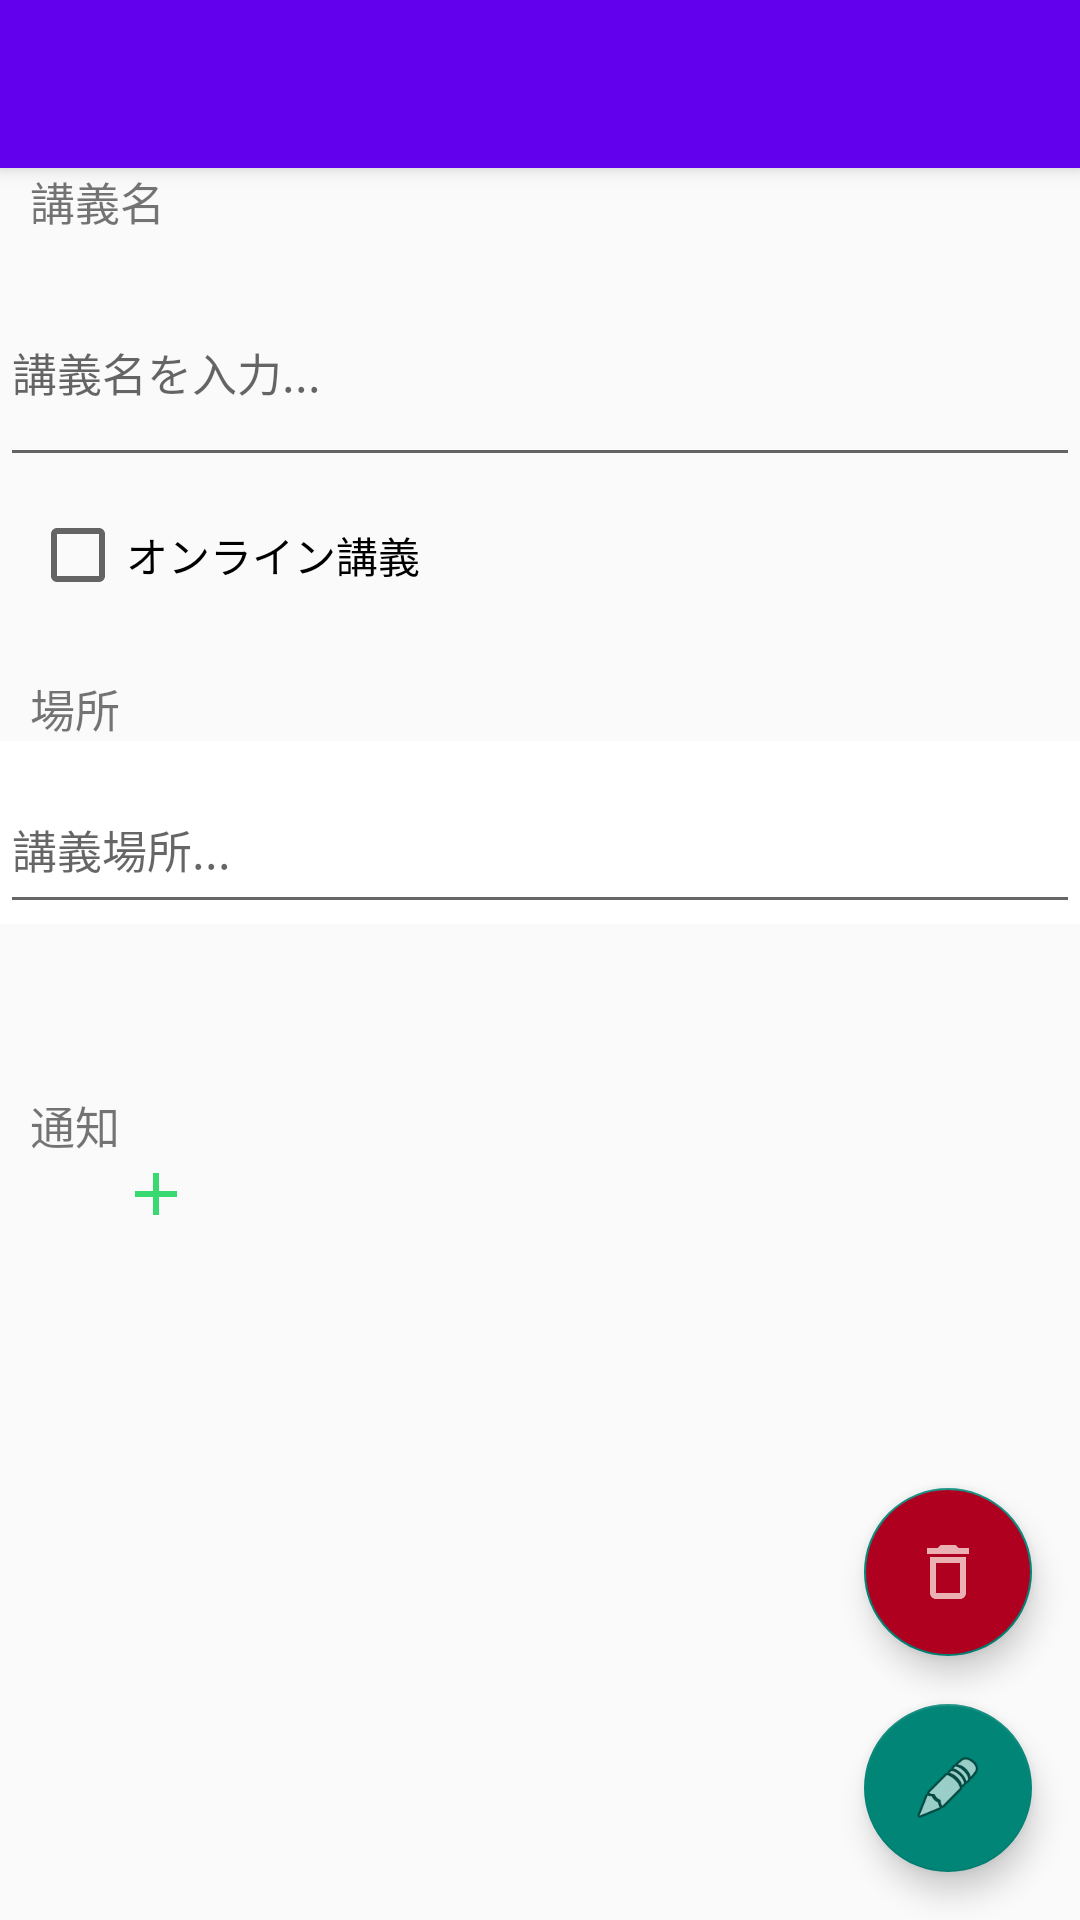

Layout XML and referenced resources for this Android screen:
<!-- AndroidManifest.xml: application theme Theme.NoActionBar -->
<!-- res/layout/activity_edit_class.xml -->
<?xml version="1.0" encoding="utf-8"?>
<androidx.coordinatorlayout.widget.CoordinatorLayout
    xmlns:tools="http://schemas.android.com/tools"
    xmlns:android="http://schemas.android.com/apk/res/android"
    xmlns:app="http://schemas.android.com/apk/res-auto"
    android:id="@+id/activity_edit_class"
    android:layout_width="match_parent"
    android:layout_height="match_parent"
    android:fitsSystemWindows="true"
    android:focusable="true"
    android:focusableInTouchMode="true"
    tools:context=".View.EditClassActivity">

    <com.google.android.material.appbar.AppBarLayout
        android:id="@+id/editclass_appbar"
        android:layout_width="match_parent"
        android:layout_height="wrap_content">
        <androidx.appcompat.widget.Toolbar
            android:id="@+id/editclass_toolbar"
            android:layout_width="match_parent"
            android:layout_height="?attr/actionBarSize"
            android:background="?attr/colorPrimary"
            android:theme="@style/ToolbarTheme">

        </androidx.appcompat.widget.Toolbar>
    </com.google.android.material.appbar.AppBarLayout>

    <androidx.constraintlayout.widget.ConstraintLayout
        android:layout_width="match_parent"
        android:layout_height="match_parent">


        <ScrollView
            android:layout_width="match_parent"
            android:layout_height="match_parent"
            tools:layout_editor_absoluteX="128dp"
            tools:layout_editor_absoluteY="0dp">

            <androidx.constraintlayout.widget.ConstraintLayout
                android:layout_width="match_parent"
                android:layout_height="wrap_content">

                <com.google.android.material.textfield.TextInputLayout
                    android:id="@+id/edittext_online_url_layout"
                    android:layout_width="match_parent"
                    android:layout_height="wrap_content"
                    android:visibility="gone"
                    app:layout_constraintStart_toStartOf="parent"
                    app:layout_constraintTop_toBottomOf="@+id/edittext_place_layout">

                    <com.google.android.material.textfield.TextInputEditText
                        android:id="@+id/edittext_online_url"
                        android:layout_width="match_parent"
                        android:layout_height="wrap_content"
                        android:hint="オンライン講義のURL..."
                        android:inputType="textUri|textMultiLine"
                        android:textSize="15sp" />
                </com.google.android.material.textfield.TextInputLayout>

                <include
                    android:id="@+id/edit_alert1"
                    layout="@layout/alert_layout"
                    android:layout_width="wrap_content"
                    android:layout_height="wrap_content"
                    android:visibility="gone"
                    app:layout_constraintStart_toEndOf="@+id/text_alert"
                    app:layout_constraintTop_toBottomOf="@+id/text_alert" />

                <include
                    android:id="@+id/edit_alert2"
                    layout="@layout/alert_layout"
                    android:layout_width="wrap_content"
                    android:layout_height="wrap_content"
                    android:visibility="gone"
                    app:layout_constraintStart_toStartOf="@+id/edit_alert1"
                    app:layout_constraintTop_toBottomOf="@+id/edit_alert1" />

                <include
                    android:id="@+id/edit_alert3"
                    layout="@layout/alert_layout"
                    android:layout_width="wrap_content"
                    android:layout_height="wrap_content"
                    android:visibility="gone"
                    app:layout_constraintStart_toStartOf="@+id/edit_alert2"
                    app:layout_constraintTop_toBottomOf="@+id/edit_alert2" />

                <TextView
                    android:id="@+id/text_classname"
                    android:layout_width="wrap_content"
                    android:layout_height="wrap_content"
                    android:layout_marginStart="10sp"
                    android:layout_marginTop="?attr/actionBarSize"
                    android:layout_marginEnd="0sp"
                    android:text="講義名"
                    android:textSize="15sp"
                    app:layout_constraintStart_toStartOf="parent"
                    app:layout_constraintTop_toTopOf="parent" />


                <com.google.android.material.textfield.TextInputLayout
                    android:id="@+id/editext_classname_layout"
                    android:layout_width="match_parent"
                    android:layout_height="wrap_content"
                    app:layout_constraintTop_toBottomOf="@+id/text_classname">

                    <com.google.android.material.textfield.TextInputEditText
                        android:id="@+id/editext_classname"
                        android:layout_width="match_parent"
                        android:layout_height="70sp"
                        android:hint="講義名を入力..."
                        android:textSize="15sp" />
                </com.google.android.material.textfield.TextInputLayout>


                <CheckBox
                    android:id="@+id/checkBox_ifOnline"
                    android:layout_width="wrap_content"
                    android:layout_height="wrap_content"
                    android:layout_margin="10sp"
                    android:text="オンライン講義"
                    app:layout_constraintStart_toStartOf="parent"
                    app:layout_constraintTop_toBottomOf="@+id/editext_classname_layout" />

                <TextView
                    android:id="@+id/text_place"
                    android:layout_width="wrap_content"
                    android:layout_height="wrap_content"
                    android:layout_marginStart="10sp"
                    android:layout_marginTop="?attr/actionBarSize"
                    android:layout_marginEnd="0sp"
                    android:text="場所"
                    android:textSize="15sp"
                    app:layout_constraintStart_toStartOf="parent"
                    app:layout_constraintTop_toTopOf="@+id/checkBox_ifOnline" />

                <com.google.android.material.textfield.TextInputLayout
                    android:id="@+id/edittext_place_layout"
                    android:layout_width="match_parent"
                    android:layout_height="wrap_content"
                    android:background="@color/white"
                    app:layout_constraintStart_toStartOf="parent"
                    app:layout_constraintTop_toBottomOf="@+id/text_place">

                    <com.google.android.material.textfield.TextInputEditText
                        android:id="@+id/edittext_place"
                        android:layout_width="match_parent"
                        android:layout_height="50sp"
                        android:hint="講義場所..."
                        android:textSize="15sp" />
                </com.google.android.material.textfield.TextInputLayout>


                <TextView
                    android:id="@+id/text_alert"
                    android:layout_width="wrap_content"
                    android:layout_height="wrap_content"
                    android:layout_marginStart="10sp"
                    android:layout_marginTop="?attr/actionBarSize"
                    android:layout_marginEnd="0sp"
                    android:text="通知"
                    android:textSize="15sp"
                    app:layout_constraintStart_toStartOf="parent"
                    app:layout_constraintTop_toBottomOf="@+id/edittext_online_url_layout" />

                
                
                
                
                
                
                

                
                
                
                
                
                
                


                <ImageButton
                    android:id="@+id/button_add_alert"
                    android:layout_width="wrap_content"
                    android:layout_height="wrap_content"
                    android:background="@color/white"
                    android:backgroundTint="@android:color/transparent"
                    android:paddingBottom="20dp"
                    android:src="@drawable/ic_baseline_add_24"
                    app:layout_constraintStart_toStartOf="@+id/edit_alert3"
                    app:layout_constraintTop_toBottomOf="@+id/edit_alert3" />

            </androidx.constraintlayout.widget.ConstraintLayout>

        </ScrollView>

        <com.google.android.material.floatingactionbutton.FloatingActionButton
            android:id="@+id/fab_finish_editing"
            android:layout_width="wrap_content"
            android:layout_height="wrap_content"
            android:layout_marginBottom="16dp"
            android:layout_marginEnd="16dp"
            app:layout_constraintEnd_toEndOf="parent"
            app:layout_constraintBottom_toBottomOf="parent"
            android:background="@drawable/ripple_background"
            app:srcCompat="@android:drawable/ic_menu_edit"
            android:elevation="30dp"
            android:clickable="true"
            android:focusable="true" />

        <com.google.android.material.floatingactionbutton.FloatingActionButton
            android:id="@+id/fab_delete_editing"
            android:layout_width="wrap_content"
            android:layout_height="wrap_content"
            android:layout_marginBottom="16dp"
            android:layout_marginEnd="16dp"
            android:backgroundTint="@color/design_default_color_error"
            app:layout_constraintEnd_toEndOf="parent"
            app:layout_constraintBottom_toTopOf="@id/fab_finish_editing"
            android:background="@drawable/ripple_background"
            app:srcCompat="@drawable/ic_baseline_delete_outline_24"
            android:elevation="30dp"
            android:clickable="true"
            android:focusable="true" />
        
        
        
        
        

    </androidx.constraintlayout.widget.ConstraintLayout>










</androidx.coordinatorlayout.widget.CoordinatorLayout>
<!-- res/layout/alert_layout.xml (included above) -->
<?xml version="1.0" encoding="utf-8"?>
    <androidx.constraintlayout.widget.ConstraintLayout
        xmlns:android="http://schemas.android.com/apk/res/android"
        android:layout_width="wrap_content"
        android:layout_height="wrap_content"
        xmlns:app="http://schemas.android.com/apk/res-auto">

        
        
        
        
        
        
        
        
        
        <ImageButton
            android:id="@+id/button_delete"
            android:layout_width="32dp"
            android:layout_height="32dp"
            app:layout_constraintTop_toTopOf="parent"
            app:layout_constraintBottom_toBottomOf="parent"
            app:layout_constraintEnd_toStartOf="@+id/numpick_time"
            android:layout_marginEnd="20dp"
            android:background="@color/white"
            android:src="@drawable/ic_baseline_delete_24"/>

        <NumberPicker
            android:id="@+id/numpick_time"
            android:layout_width="wrap_content"
            android:layout_height="100sp"
            app:layout_constraintTop_toTopOf="parent"
            app:layout_constraintBottom_toBottomOf="parent"
            app:layout_constraintStart_toStartOf="parent"
            app:layout_constraintEnd_toEndOf="parent"/>

        <Spinner
            android:id="@+id/spinner_type_time"
            android:layout_width="wrap_content"
            android:layout_height="wrap_content"
            app:layout_constraintTop_toTopOf="parent"
            app:layout_constraintBottom_toBottomOf="parent"
            app:layout_constraintStart_toEndOf="@id/numpick_time"
            android:layout_marginStart="10dp"
            android:entries="@array/timetype"
            android:spinnerMode="dropdown"/>

    </androidx.constraintlayout.widget.ConstraintLayout>
<!-- resources referenced by this layout -->
<resources>
  <string-array name="timetype">
          <item>時間前</item>
          <item>分前</item>
      </string-array>
  <color name="red">#FF0000</color>
  <color name="white">#FFFFFFFF</color>
  <!-- drawable ic_baseline_add_24 (drawable) -->
  <vector android:height="24dp" android:tint="#38D971"
      android:viewportHeight="24" android:viewportWidth="24"
      android:width="24dp" xmlns:android="http://schemas.android.com/apk/res/android">
      <path android:fillColor="@android:color/white" android:pathData="M19,13h-6v6h-2v-6H5v-2h6V5h2v6h6v2z"/>
  </vector>
  <!-- drawable ic_baseline_delete_outline_24 (drawable) -->
  <vector android:height="24dp" android:tint="#EAB0B2"
      android:viewportHeight="24" android:viewportWidth="24"
      android:width="24dp" xmlns:android="http://schemas.android.com/apk/res/android">
      <path android:fillColor="@android:color/white" android:pathData="M6,19c0,1.1 0.9,2 2,2h8c1.1,0 2,-0.9 2,-2L18,7L6,7v12zM8,9h8v10L8,19L8,9zM15.5,4l-1,-1h-5l-1,1L5,4v2h14L19,4z"/>
  </vector>
  <!-- drawable ripple_background (drawable) -->
  <?xml version="1.0" encoding="utf-8"?>
  <ripple
      xmlns:android="http://schemas.android.com/apk/res/android"
      android:color="?android:colorControlHighlight">
      <item>
          <shape android:shape="rectangle">
              <solid android:color="#bbffbb" />
          </shape>
      </item>
  </ripple>
  <style name="ToolbarTheme" parent="ThemeOverlay.AppCompat.Dark.ActionBar">
          <item name="android:textColor">@color/white</item>
      </style>
  <style name="Theme.NoActionBar" parent="Theme.AppCompat.Light.NoActionBar">
          <item name="windowActionBar">false</item>
          <item name="windowNoTitle">true</item>
          <item name="android:windowTranslucentStatus">true</item>
  
          
          <item name="colorPrimary">@color/purple_500</item>
          <item name="colorPrimaryVariant">@color/purple_700</item>
          <item name="colorOnPrimary">@color/white</item>
          
          <item name="colorSecondary">@color/teal_200</item>
          <item name="colorSecondaryVariant">@color/teal_700</item>
          <item name="colorOnSecondary">@color/black</item>
      </style>
  <color name="purple_500">#FF6200EE</color>
  <color name="purple_700">#FF3700B3</color>
  <color name="teal_200">#FF03DAC5</color>
  <color name="teal_700">#FF018786</color>
  <color name="black">#FF000000</color>
</resources>
